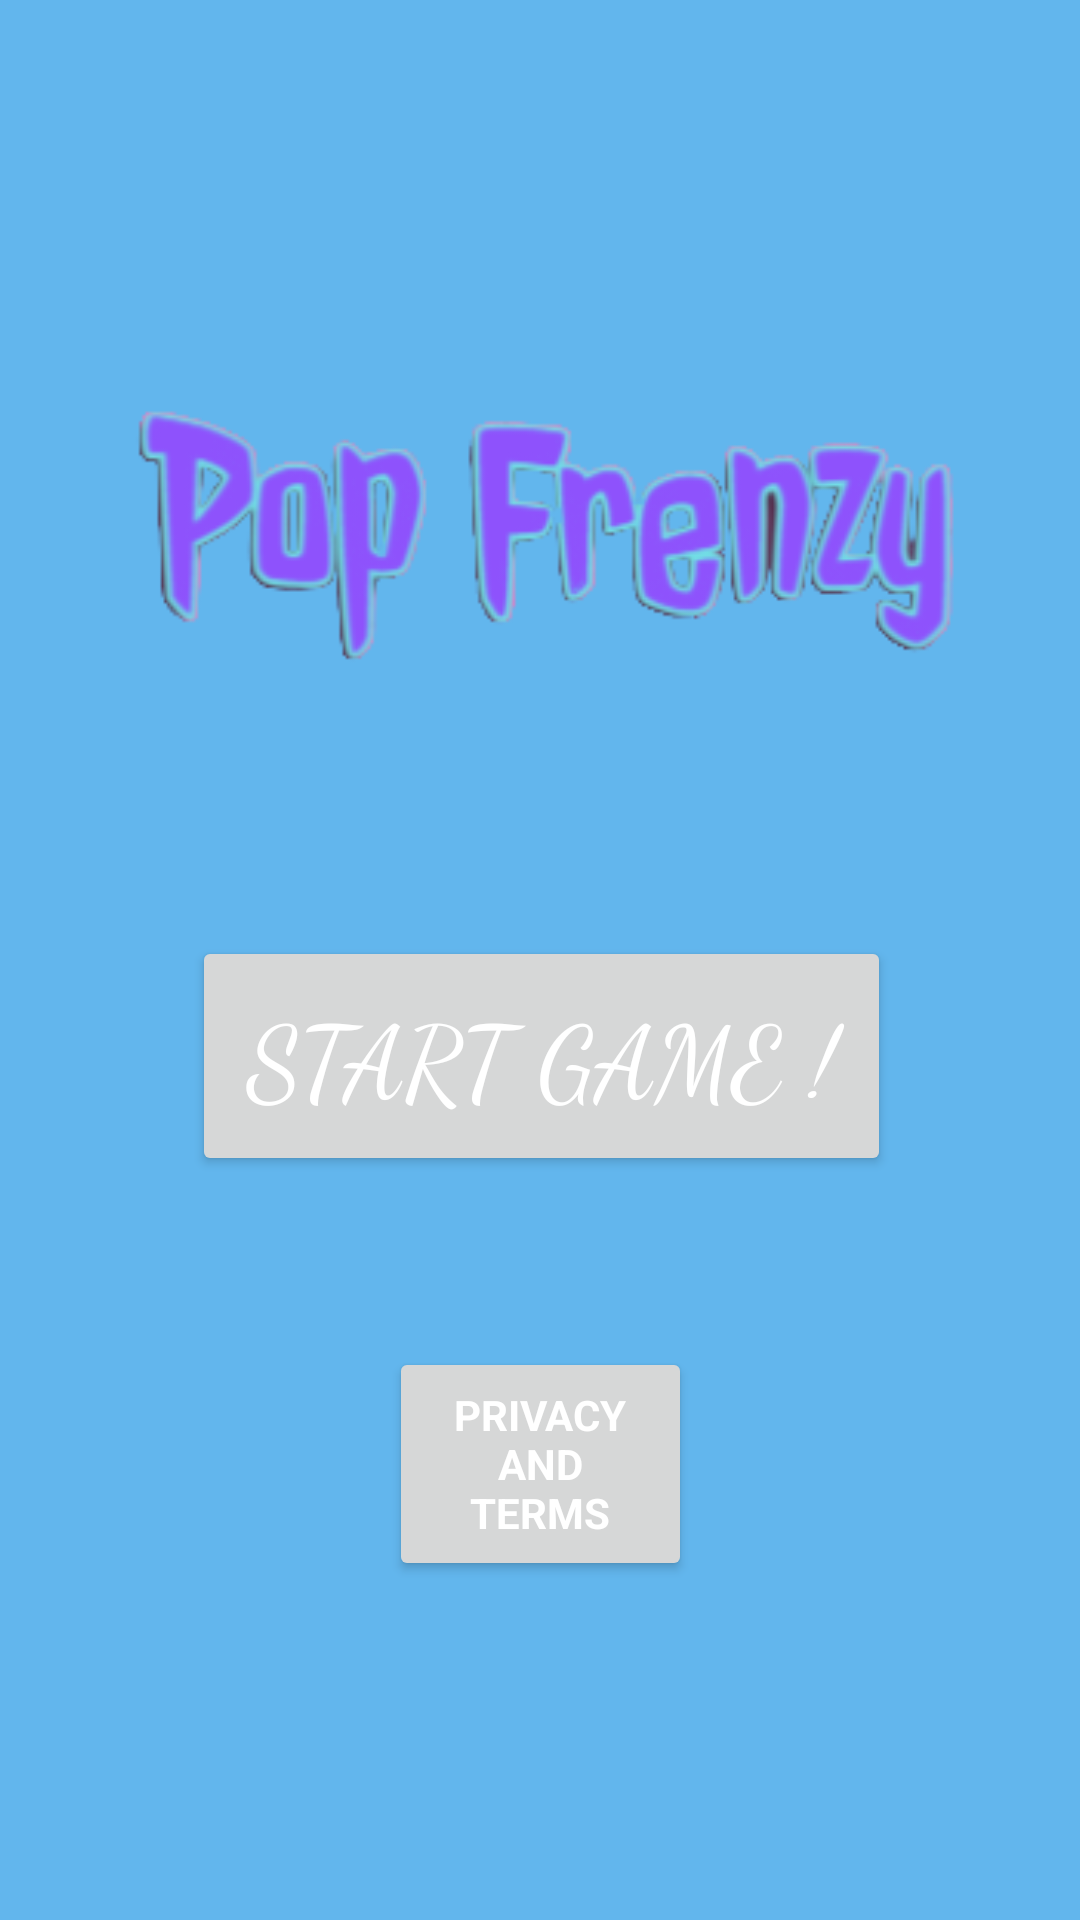

The Android layout XML behind this screen, and the referenced resources:
<!-- AndroidManifest.xml: application theme Theme.PopFrenzy -->
<!-- res/layout/activity_main.xml -->
<?xml version="1.0" encoding="utf-8"?>
<androidx.constraintlayout.widget.ConstraintLayout xmlns:android="http://schemas.android.com/apk/res/android"
    xmlns:app="http://schemas.android.com/apk/res-auto"
    xmlns:tools="http://schemas.android.com/tools"
    android:id="@+id/main"
    android:layout_width="match_parent"
    android:layout_height="match_parent"
    android:background="#62B6ED"
    tools:context=".MainActivity">

    <Button
        android:id="@+id/button"
        android:layout_width="233dp"
        android:layout_height="80dp"
        android:contentDescription="Start Button"
        android:fontFamily="cursive"
        android:text="Start Game !"
        android:textColor="#FFFFFF"
        android:textSize="34sp"
        app:layout_constraintBottom_toBottomOf="parent"
        app:layout_constraintEnd_toEndOf="parent"
        app:layout_constraintHorizontal_bias="0.503"
        app:layout_constraintStart_toStartOf="parent"
        app:layout_constraintTop_toTopOf="parent"
        app:layout_constraintVertical_bias="0.557"
        tools:ignore="HardcodedText,RedundantDescriptionCheck" />

    <Button
        android:id="@+id/policy"
        android:layout_width="101dp"
        android:layout_height="78dp"
        android:contentDescription="TODO"
        android:fontFamily="sans-serif"
        android:text="Privacy and Terms"
        android:textColor="#FFFFFF"
        android:textStyle="bold"
        app:layout_constraintBottom_toBottomOf="parent"
        app:layout_constraintEnd_toEndOf="parent"
        app:layout_constraintHorizontal_bias="0.501"
        app:layout_constraintStart_toStartOf="parent"
        app:layout_constraintTop_toBottomOf="@+id/button"
        app:layout_constraintVertical_bias="0.335"
        tools:ignore="HardcodedText,TextContrastCheck" />

    <ImageView
        android:id="@+id/imageView"
        android:layout_width="302dp"
        android:layout_height="152dp"
        android:layout_marginStart="55dp"
        android:layout_marginTop="88dp"
        android:layout_marginEnd="55dp"
        android:layout_marginBottom="40dp"
        android:contentDescription="Title"
        app:layout_constraintBottom_toTopOf="@+id/button"
        app:layout_constraintEnd_toEndOf="parent"
        app:layout_constraintStart_toStartOf="parent"
        app:layout_constraintTop_toTopOf="parent"
        app:srcCompat="@drawable/file"
        tools:ignore="HardcodedText,ImageContrastCheck" />


</androidx.constraintlayout.widget.ConstraintLayout>
<!-- resources referenced by this layout -->
<resources>
  <!-- drawable file: png bitmap (drawable, 30958 bytes) -->
  <style name="Theme.PopFrenzy" parent="Base.Theme.PopFrenzy" />
  <style name="Base.Theme.PopFrenzy" parent="Theme.Material3.DayNight.NoActionBar">
          
          
      </style>
</resources>
